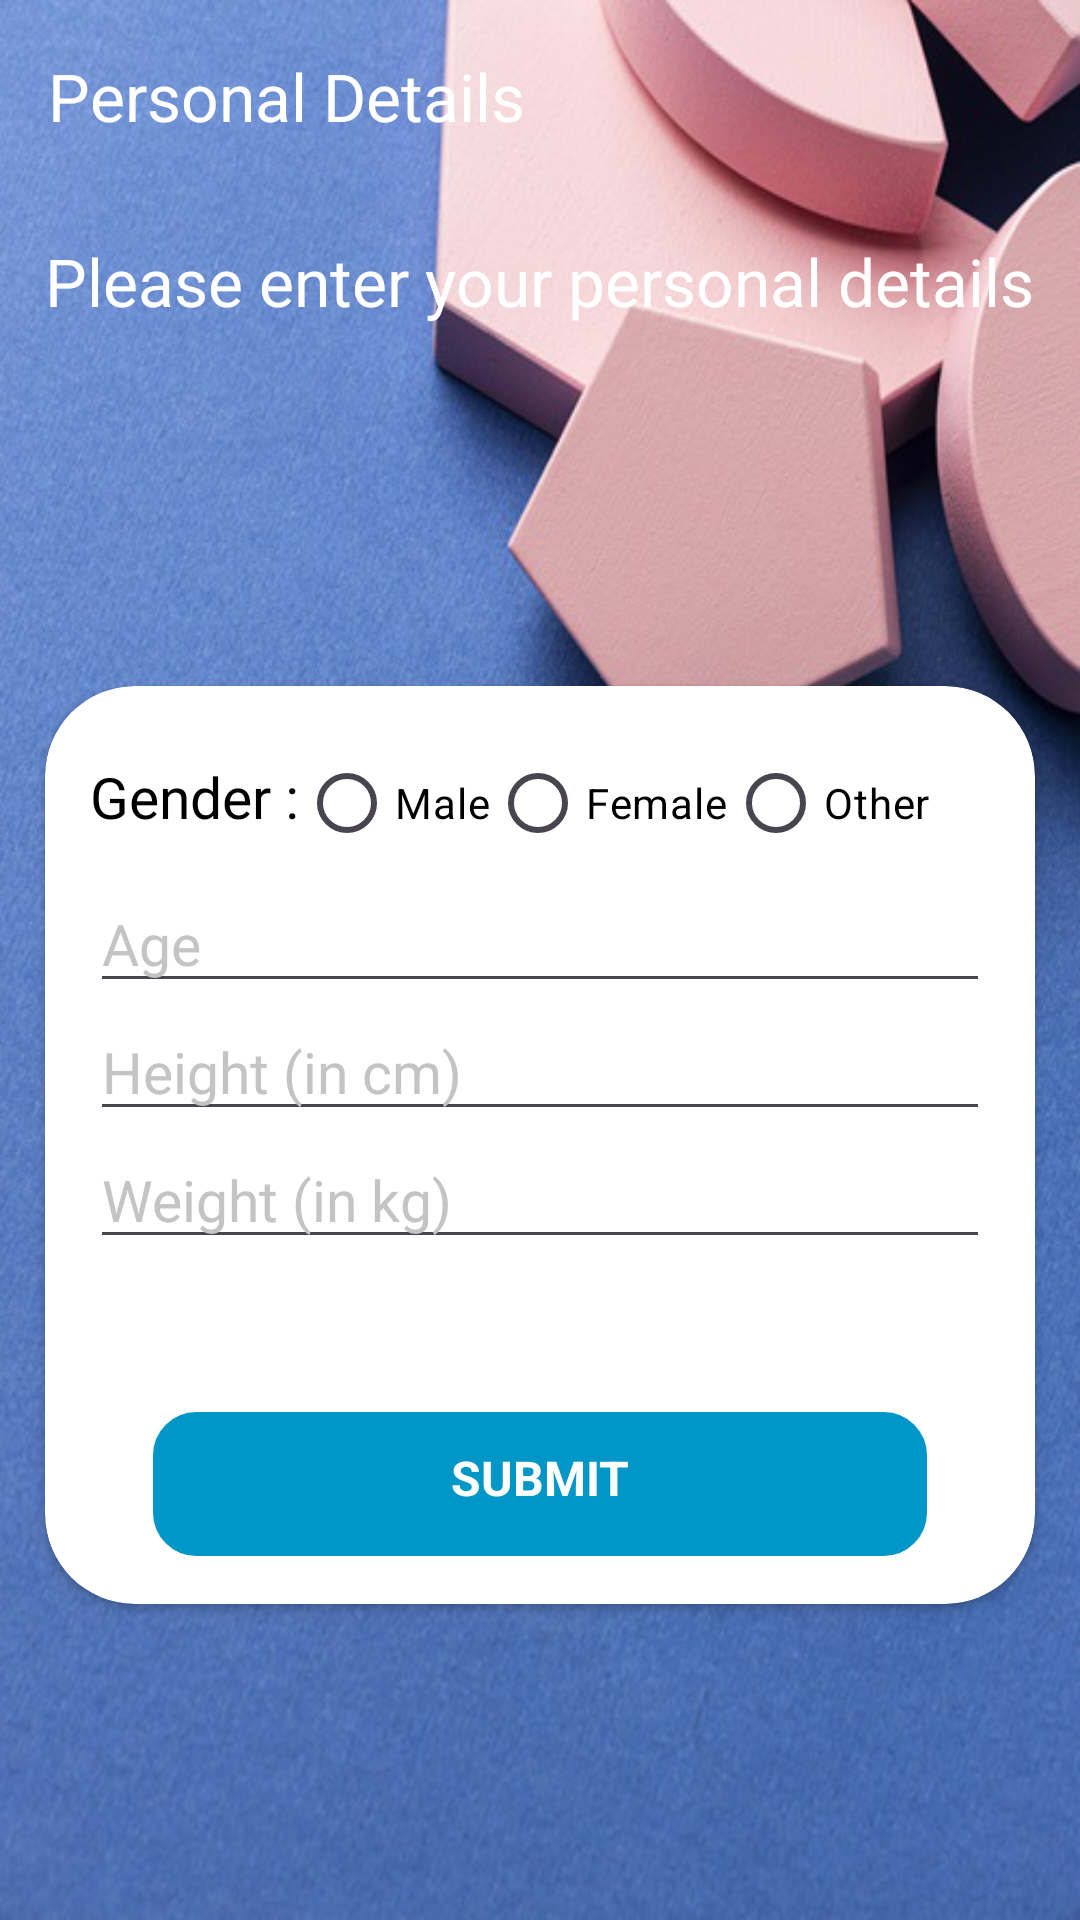

Write the Android layout XML for this screen, with the resource values it uses.
<!-- AndroidManifest.xml: application theme Theme.FitFusion -->
<!-- res/layout/activity_survey_form.xml -->
<?xml version="1.0" encoding="utf-8"?>
<androidx.constraintlayout.widget.ConstraintLayout xmlns:android="http://schemas.android.com/apk/res/android"
    android:layout_width="match_parent"
    android:layout_height="match_parent"
    xmlns:app="http://schemas.android.com/apk/res-auto"
    android:orientation="vertical"
    android:background="@drawable/ic_survey_form_background">

    <androidx.appcompat.widget.Toolbar
        android:id="@+id/tb_personal_details"
        android:layout_width="match_parent"
        android:layout_height="wrap_content"
        app:title="Personal Details"
        app:titleTextColor="@color/white"
        app:navigationIcon="@drawable/baseline_arrow_back_24"
        app:layout_constraintTop_toTopOf="parent" />

    <TextView
        android:id="@+id/tv_personal_details"
        android:layout_width="match_parent"
        android:layout_height="wrap_content"
        app:layout_constraintTop_toBottomOf="@id/tb_personal_details"
        android:text="@string/please_enter_your_personal_details"
        android:textSize="22sp"
        android:padding="15dp"
        android:textColor="@color/white" />

    <androidx.cardview.widget.CardView
        android:layout_width="match_parent"
        android:layout_height="wrap_content"
        app:layout_constraintTop_toBottomOf="@id/tv_personal_details"
        app:layout_constraintStart_toStartOf="parent"
        app:layout_constraintBottom_toBottomOf="parent"
        app:layout_constraintEnd_toEndOf="parent"
        app:cardCornerRadius="30dp"
        android:padding="10dp"
        android:layout_margin="15dp"
        android:backgroundTint="@color/white">

        <LinearLayout
            android:layout_width="match_parent"
            android:layout_height="match_parent"
            android:orientation="vertical"
            android:padding="15dp" >

            <RadioGroup
                android:id="@+id/rg_gender"
                android:layout_width="wrap_content"
                android:layout_height="match_parent"
                android:orientation="horizontal">

                <TextView
                    android:layout_width="match_parent"
                    android:layout_height="wrap_content"
                    android:text="@string/gender"
                    android:textSize="19sp"
                    android:textColor="@color/black"/>

                <RadioButton
                    android:id="@+id/rb_male"
                    android:layout_width="wrap_content"
                    android:layout_height="wrap_content"
                    android:text="@string/male"
                    android:textColor="@color/black"/>

                <RadioButton
                    android:id="@+id/rb_female"
                    android:layout_width="wrap_content"
                    android:layout_height="wrap_content"
                    android:text="@string/female"
                    android:textColor="@color/black"/>

                <RadioButton
                    android:id="@+id/rb_other"
                    android:layout_width="wrap_content"
                    android:layout_height="wrap_content"
                    android:text="@string/other"
                    android:textColor="@color/black"/>

            </RadioGroup>

            <EditText
                android:id="@+id/et_age"
                android:layout_width="match_parent"
                android:layout_height="wrap_content"
                android:hint="@string/age"
                android:textColorHint="@color/light_gray"
                android:textColor="@color/black"
                android:textSize="19sp"
                android:inputType="number"
                android:importantForAutofill="no" />

            <EditText
                android:id="@+id/et_height"
                android:layout_width="match_parent"
                android:layout_height="wrap_content"
                android:hint="@string/height_in_cm"
                android:textColorHint="@color/light_gray"
                android:textColor="@color/black"
                android:textSize="19sp"
                android:inputType="numberDecimal"
                android:importantForAutofill="no" />

            <EditText
                android:id="@+id/et_weight"
                android:layout_width="match_parent"
                android:layout_height="wrap_content"
                android:hint="@string/weight_in_kg"
                android:textColorHint="@color/light_gray"
                android:textColor="@color/black"
                android:textSize="19sp"
                android:inputType="numberDecimal"
                android:importantForAutofill="no" />

            <FrameLayout
                android:id="@+id/fl_submit"
                android:layout_width="match_parent"
                android:layout_height="50dp"
                android:layout_marginTop="50dp"
                android:layout_marginHorizontal="20dp"
                android:background="@drawable/sign_up_ripple_effect">

                <TextView
                    android:id="@+id/et_submit"
                    android:layout_width="match_parent"
                    android:layout_height="wrap_content"
                    android:text="@string/submit"
                    android:textSize="16sp"
                    android:textStyle="bold"
                    android:layout_marginTop="12dp"
                    android:gravity="center"
                    android:textColor="@color/white"/>

            </FrameLayout>
        </LinearLayout>
    </androidx.cardview.widget.CardView>

</androidx.constraintlayout.widget.ConstraintLayout>
<!-- resources referenced by this layout -->
<resources>
  <color name="black">#FF000000</color>
  <color name="light_gray">#C4C4C4</color>
  <color name="white">#FFFFFFFF</color>
  <!-- drawable ic_survey_form_background: png bitmap (drawable, 443256 bytes) -->
  <!-- drawable sign_up_ripple_effect (drawable) -->
  <?xml version="1.0" encoding="utf-8"?>
  <ripple android:color="@color/variant1" xmlns:android="http://schemas.android.com/apk/res/android">
      <item>
          <shape android:shape="rectangle">
              <corners android:radius="15dp"/>
              <stroke android:color="@color/white" android:width="1dp"/>
              <solid android:color="@color/variant6"/>
          </shape>
      </item>
  </ripple>
  <string name="age">Age</string>
  <string name="female">Female</string>
  <string name="gender">Gender :</string>
  <string name="height_in_cm">Height (in cm)</string>
  <string name="male">Male</string>
  <string name="other">Other</string>
  <string name="please_enter_your_personal_details">Please enter your personal details</string>
  <string name="submit">SUBMIT</string>
  <string name="weight_in_kg">Weight (in kg)</string>
  <style name="Theme.FitFusion" parent="Base.Theme.FitFusion" />
  <color name="variant1">#CAF0F8</color>
  <color name="variant6">#0096C7</color>
  <style name="Base.Theme.FitFusion" parent="Theme.Material3.DayNight.NoActionBar">
          
          <item name="android:statusBarColor">@color/variant8</item>
          
      </style>
  <color name="variant8">#023E8A</color>
</resources>
